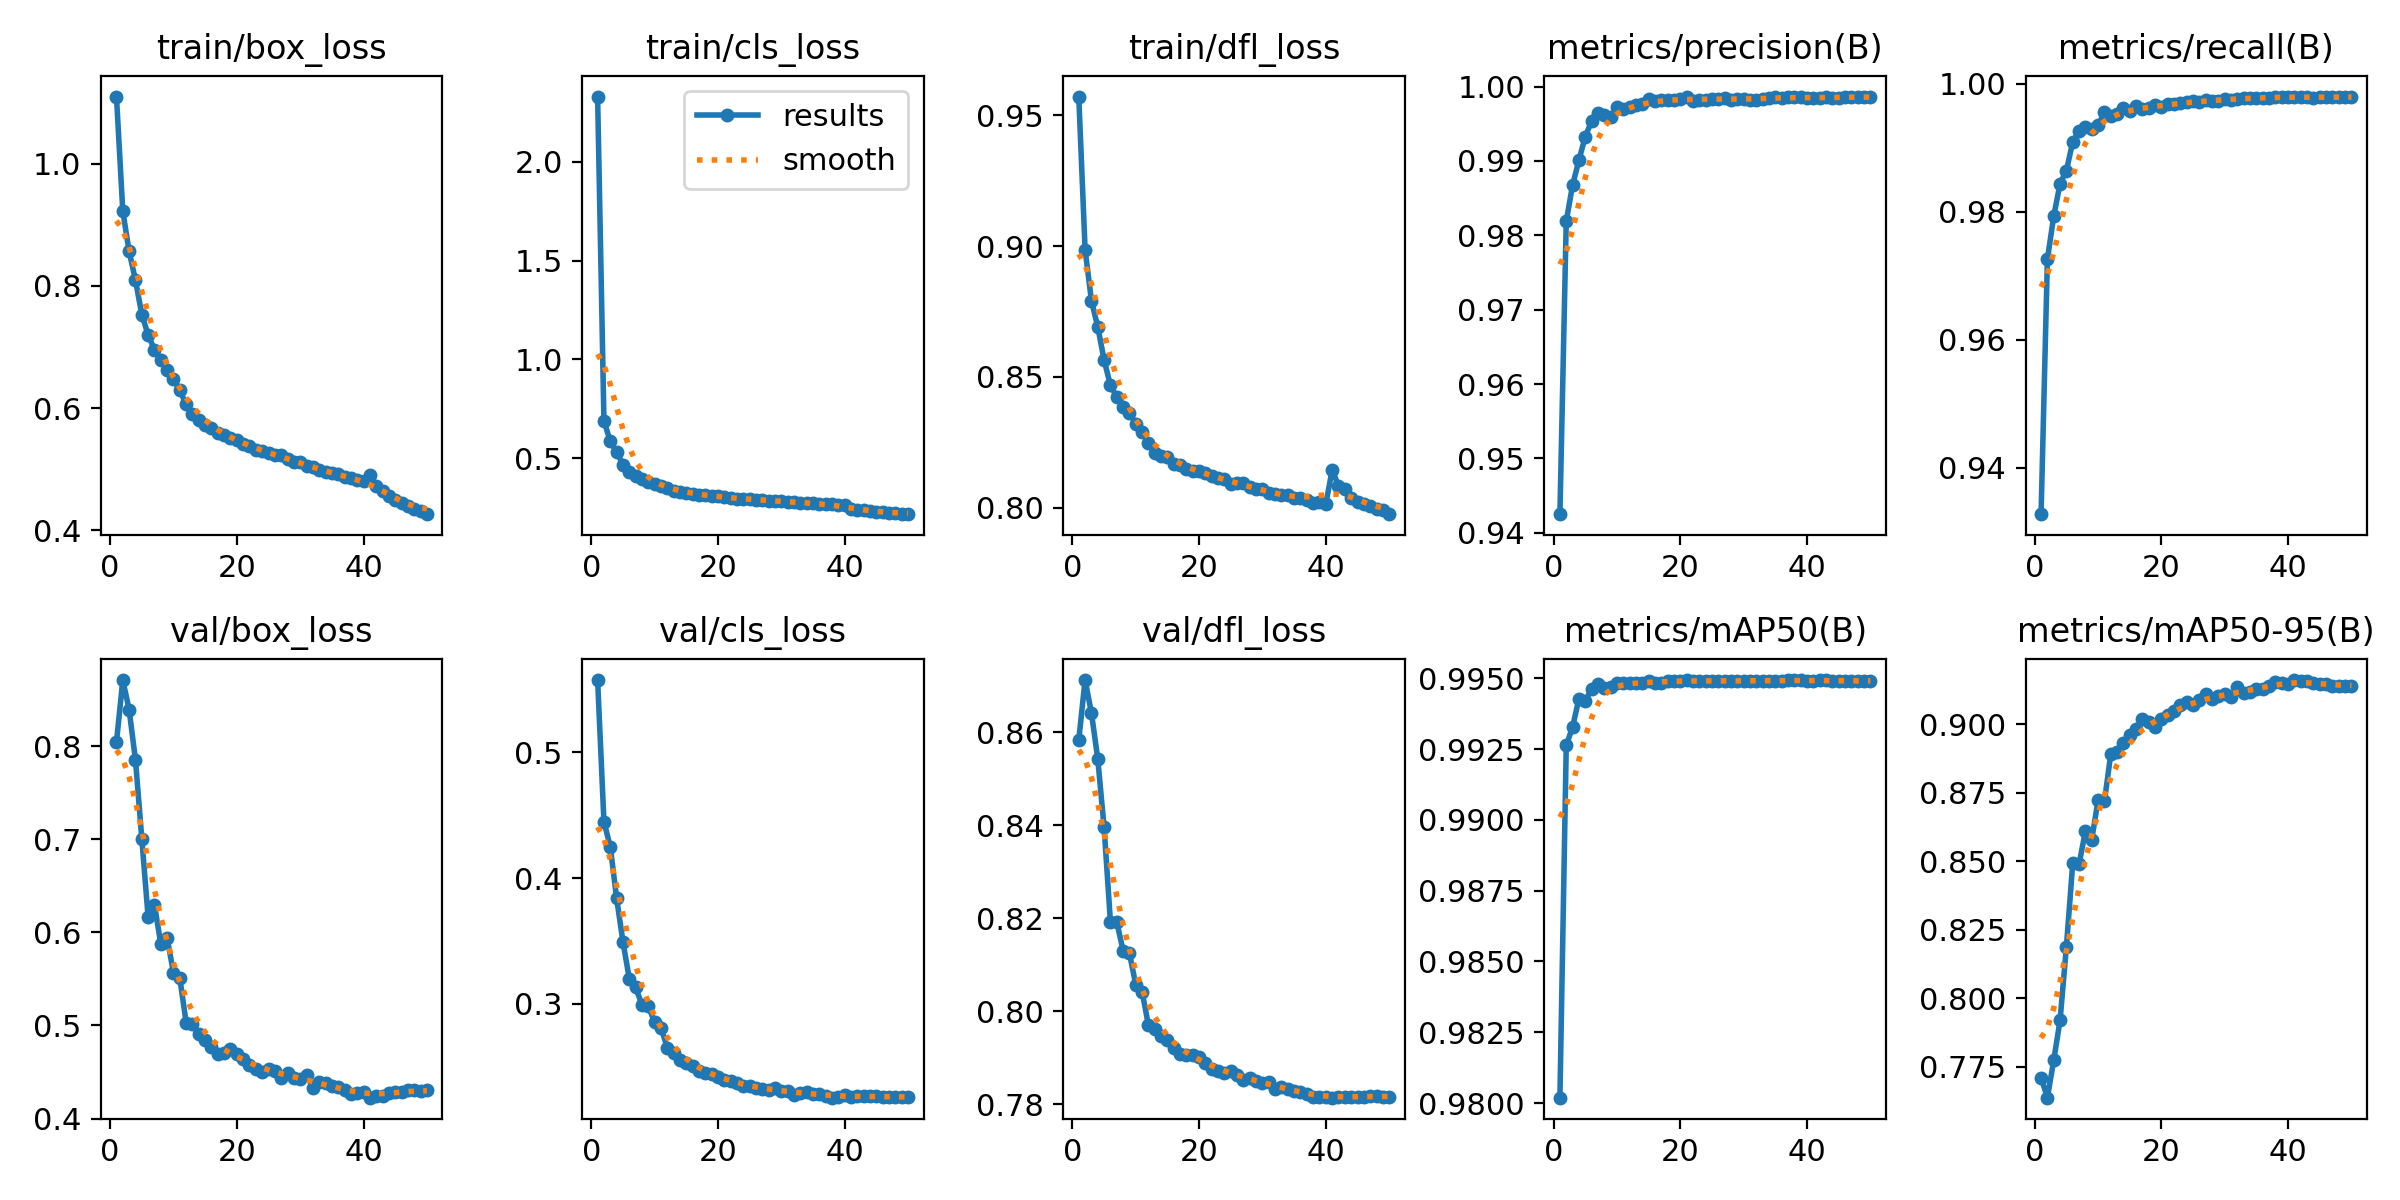

Source data for this figure (header and first rows):
epoch, time, train/box_loss, train/cls_loss, train/dfl_loss, metrics/precision(B), metrics/recall(B), metrics/mAP50(B), metrics/mAP50-95(B), val/box_loss, val/cls_loss, val/dfl_loss, lr/pg0, lr/pg1, lr/pg2
1, 367, 1.11, 2.33, 0.9572, 0.9425, 0.9327, 0.9802, 0.771, 0.8043, 0.5575, 0.8583, 0.003332, 0.003332, 0.003332
2, 699.1, 0.9222, 0.6889, 0.8986, 0.9819, 0.9725, 0.9926, 0.7637, 0.8711, 0.4449, 0.8712, 0.006533, 0.006533, 0.006533
3, 1028, 0.8564, 0.5846, 0.8791, 0.9868, 0.9793, 0.9933, 0.7774, 0.8393, 0.4249, 0.8641, 0.009602, 0.009602, 0.009602
4, 1357, 0.8092, 0.5313, 0.8691, 0.9901, 0.9844, 0.9943, 0.7919, 0.7853, 0.384, 0.8542, 0.009406, 0.009406, 0.009406
5, 1685, 0.7531, 0.4675, 0.8564, 0.9933, 0.9864, 0.9942, 0.8188, 0.7006, 0.3493, 0.8395, 0.009208, 0.009208, 0.009208
6, 2014, 0.7197, 0.4309, 0.8468, 0.9953, 0.9909, 0.9946, 0.8492, 0.6161, 0.3201, 0.8192, 0.00901, 0.00901, 0.00901
7, 2342, 0.6954, 0.4096, 0.8424, 0.9964, 0.9926, 0.9948, 0.8489, 0.6295, 0.3131, 0.8192, 0.008812, 0.008812, 0.008812
8, 2670, 0.6783, 0.3965, 0.8386, 0.9961, 0.9932, 0.9947, 0.861, 0.5876, 0.2993, 0.813, 0.008614, 0.008614, 0.008614
9, 2998, 0.6631, 0.38, 0.8362, 0.9958, 0.9929, 0.9947, 0.8579, 0.594, 0.2983, 0.8125, 0.008416, 0.008416, 0.008416
10, 3326, 0.6474, 0.3714, 0.8321, 0.9972, 0.9935, 0.9948, 0.8723, 0.5565, 0.2854, 0.8057, 0.008218, 0.008218, 0.008218
11, 3668, 0.6289, 0.3603, 0.8289, 0.9969, 0.9955, 0.9948, 0.8718, 0.5507, 0.2812, 0.8042, 0.00802, 0.00802, 0.00802
12, 4027, 0.6063, 0.3475, 0.8246, 0.9972, 0.9949, 0.9949, 0.889, 0.503, 0.2652, 0.797, 0.007822, 0.007822, 0.007822
13, 4395, 0.5906, 0.3344, 0.821, 0.9975, 0.9953, 0.9948, 0.8898, 0.5013, 0.2611, 0.7962, 0.007624, 0.007624, 0.007624
14, 4750, 0.581, 0.3302, 0.8196, 0.9977, 0.9962, 0.9948, 0.8931, 0.4904, 0.2556, 0.7947, 0.007426, 0.007426, 0.007426
15, 5098, 0.5724, 0.3251, 0.8195, 0.9983, 0.9957, 0.9949, 0.8961, 0.4842, 0.2528, 0.7938, 0.007228, 0.007228, 0.007228
16, 5448, 0.567, 0.3183, 0.8167, 0.998, 0.9965, 0.9949, 0.898, 0.4771, 0.2503, 0.792, 0.00703, 0.00703, 0.00703
17, 5798, 0.5588, 0.3144, 0.8164, 0.9982, 0.996, 0.9948, 0.9019, 0.4691, 0.2464, 0.7907, 0.006832, 0.006832, 0.006832
18, 6147, 0.5552, 0.3117, 0.8147, 0.9981, 0.9961, 0.9949, 0.9008, 0.4708, 0.2452, 0.7906, 0.006634, 0.006634, 0.006634
19, 6496, 0.551, 0.3071, 0.8139, 0.9982, 0.9967, 0.9949, 0.8991, 0.4747, 0.2439, 0.7907, 0.006436, 0.006436, 0.006436
20, 6844, 0.5482, 0.3064, 0.8141, 0.9983, 0.9964, 0.9949, 0.9017, 0.4697, 0.242, 0.7902, 0.006238, 0.006238, 0.006238
21, 7193, 0.5412, 0.3018, 0.8132, 0.9986, 0.9968, 0.9949, 0.9032, 0.4641, 0.2399, 0.7889, 0.00604, 0.00604, 0.00604
22, 7542, 0.5381, 0.2997, 0.8121, 0.9981, 0.9968, 0.9949, 0.9049, 0.4578, 0.2387, 0.7876, 0.005842, 0.005842, 0.005842
23, 7892, 0.5321, 0.2948, 0.8113, 0.9982, 0.997, 0.9949, 0.9069, 0.4527, 0.237, 0.7871, 0.005644, 0.005644, 0.005644
24, 8239, 0.5299, 0.2933, 0.811, 0.9982, 0.9971, 0.9949, 0.9082, 0.4501, 0.2345, 0.7867, 0.005446, 0.005446, 0.005446
25, 8576, 0.5259, 0.2918, 0.809, 0.9983, 0.9972, 0.9949, 0.907, 0.4537, 0.2346, 0.7872, 0.005248, 0.005248, 0.005248
26, 8904, 0.5231, 0.29, 0.8093, 0.9983, 0.9972, 0.9949, 0.9086, 0.4513, 0.2335, 0.7864, 0.00505, 0.00505, 0.00505
27, 9231, 0.5239, 0.2894, 0.8094, 0.9984, 0.9974, 0.9949, 0.9108, 0.4439, 0.2323, 0.7853, 0.004852, 0.004852, 0.004852
28, 9558, 0.5162, 0.2851, 0.8079, 0.9982, 0.9972, 0.9949, 0.9093, 0.4493, 0.2317, 0.7856, 0.004654, 0.004654, 0.004654
29, 9885, 0.5122, 0.282, 0.807, 0.9983, 0.9973, 0.9949, 0.9101, 0.4436, 0.2328, 0.785, 0.004456, 0.004456, 0.004456
30, 10212, 0.511, 0.2825, 0.807, 0.9984, 0.9976, 0.9949, 0.911, 0.4427, 0.2304, 0.7846, 0.004258, 0.004258, 0.004258
31, 10539, 0.5056, 0.2791, 0.8056, 0.9982, 0.9975, 0.9949, 0.91, 0.4467, 0.2303, 0.7849, 0.00406, 0.00406, 0.00406
32, 10864, 0.5041, 0.2772, 0.8053, 0.9982, 0.9976, 0.9949, 0.9134, 0.4332, 0.2278, 0.7832, 0.003862, 0.003862, 0.003862
33, 11188, 0.4991, 0.2741, 0.8047, 0.9983, 0.9977, 0.9949, 0.9113, 0.4393, 0.2294, 0.7837, 0.003664, 0.003664, 0.003664
34, 11512, 0.4956, 0.2729, 0.8046, 0.9985, 0.9978, 0.9949, 0.9118, 0.4377, 0.2302, 0.7834, 0.003466, 0.003466, 0.003466
35, 11836, 0.4941, 0.2726, 0.8038, 0.9985, 0.9977, 0.9949, 0.9128, 0.4345, 0.2285, 0.7829, 0.003268, 0.003268, 0.003268
36, 12161, 0.4914, 0.27, 0.8038, 0.9984, 0.9978, 0.9949, 0.9129, 0.4341, 0.2287, 0.7827, 0.00307, 0.00307, 0.00307
37, 12485, 0.4878, 0.2678, 0.8031, 0.9986, 0.9978, 0.9949, 0.9141, 0.4307, 0.2271, 0.7823, 0.002872, 0.002872, 0.002872
38, 12810, 0.4854, 0.2664, 0.8019, 0.9986, 0.9979, 0.9949, 0.9153, 0.4269, 0.2254, 0.7816, 0.002674, 0.002674, 0.002674
39, 13134, 0.4817, 0.2634, 0.8021, 0.9985, 0.9979, 0.9949, 0.9151, 0.4269, 0.2259, 0.7815, 0.002476, 0.002476, 0.002476
40, 13459, 0.4799, 0.2628, 0.8014, 0.9985, 0.998, 0.9949, 0.9146, 0.4287, 0.2273, 0.7817, 0.002278, 0.002278, 0.002278
41, 13779, 0.4901, 0.241, 0.8144, 0.9984, 0.9979, 0.9949, 0.9161, 0.4224, 0.2258, 0.7814, 0.00208, 0.00208, 0.00208
42, 14099, 0.4719, 0.2371, 0.8083, 0.9985, 0.9979, 0.9949, 0.9158, 0.4238, 0.2266, 0.7816, 0.001882, 0.001882, 0.001882
43, 14419, 0.4648, 0.2351, 0.807, 0.9986, 0.9979, 0.9949, 0.9159, 0.4245, 0.2265, 0.7815, 0.001684, 0.001684, 0.001684
44, 14739, 0.4563, 0.2316, 0.8037, 0.9985, 0.9978, 0.9949, 0.915, 0.4275, 0.2265, 0.7816, 0.001486, 0.001486, 0.001486
45, 15058, 0.4498, 0.2297, 0.802, 0.9985, 0.9978, 0.9949, 0.9145, 0.4281, 0.2267, 0.7816, 0.001288, 0.001288, 0.001288
46, 15378, 0.445, 0.2264, 0.8016, 0.9985, 0.9979, 0.9949, 0.9146, 0.4286, 0.226, 0.7816, 0.00109, 0.00109, 0.00109
47, 15698, 0.4401, 0.2242, 0.8006, 0.9986, 0.9979, 0.9949, 0.914, 0.431, 0.2263, 0.7819, 0.000892, 0.000892, 0.000892
48, 16018, 0.4342, 0.2214, 0.7996, 0.9987, 0.9979, 0.9949, 0.9139, 0.4305, 0.2262, 0.7818, 0.000694, 0.000694, 0.000694
49, 16338, 0.4312, 0.2191, 0.799, 0.9986, 0.998, 0.9949, 0.9141, 0.4299, 0.2259, 0.7817, 0.000496, 0.000496, 0.000496
50, 16658, 0.4263, 0.2165, 0.7975, 0.9986, 0.9979, 0.9949, 0.914, 0.4302, 0.2257, 0.7817, 0.000298, 0.000298, 0.000298
